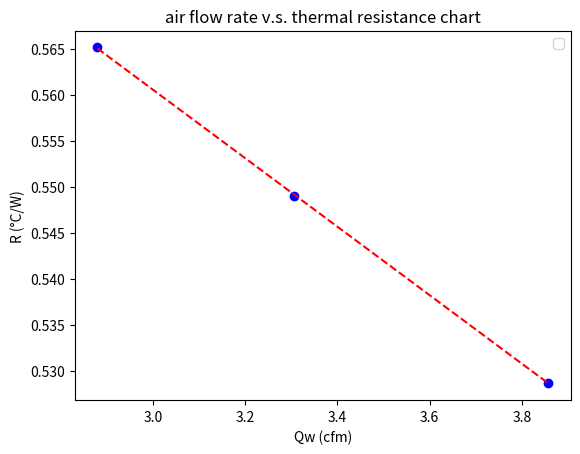

Write Python code to recreate this figure.
import math
import numpy as np
import matplotlib.pyplot as plt

PART_REYNOLDS_NUMBER = False
PART_NUSSELT_NUMBER = False
PART_DRAW = True

Q_flow = [2.880, 3.305, 3.857] # as x
R = [0.5652, 0.5490, 0.5287] # as y

coefficients = np.polyfit(Q_flow, R, 1)

regression_x = np.array([min(Q_flow), max(Q_flow)])
regression_y = np.polyval(coefficients, regression_x)

plt.scatter(Q_flow, R, color='blue', marker='o')

plt.plot(regression_x, regression_y, color='red', linestyle='--')

plt.xlabel('Qw (cfm)')
plt.ylabel('R (°C/W)')
plt.title('air flow rate v.s. thermal resistance chart')

plt.legend()

plt.show()